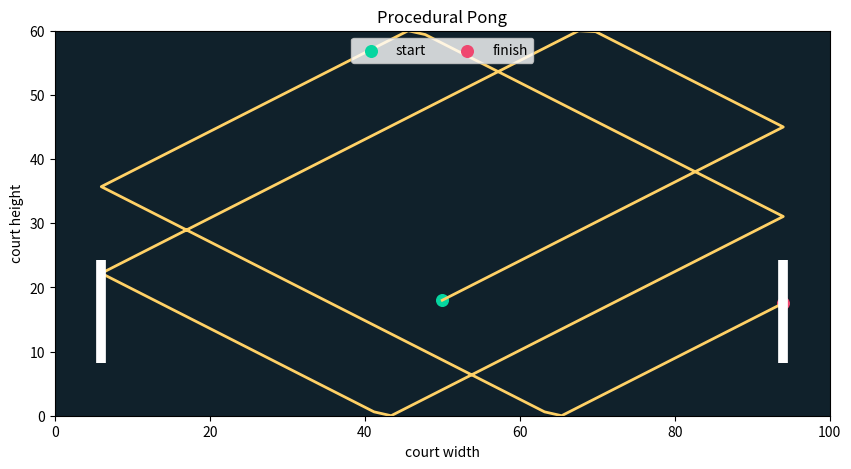
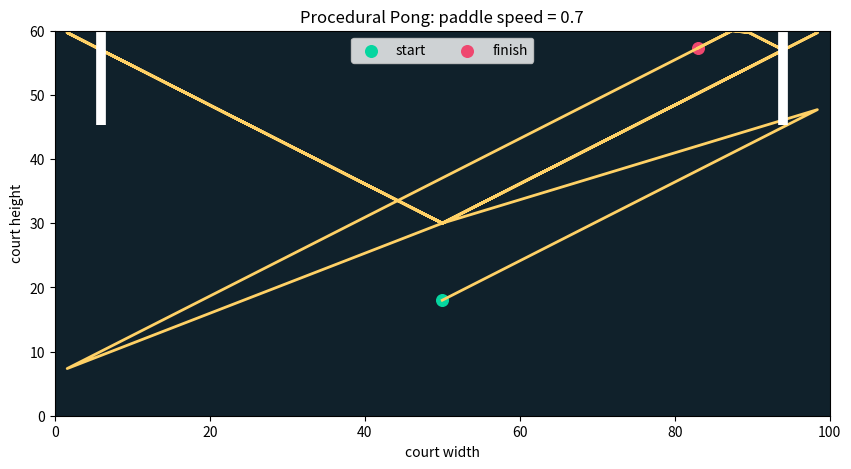
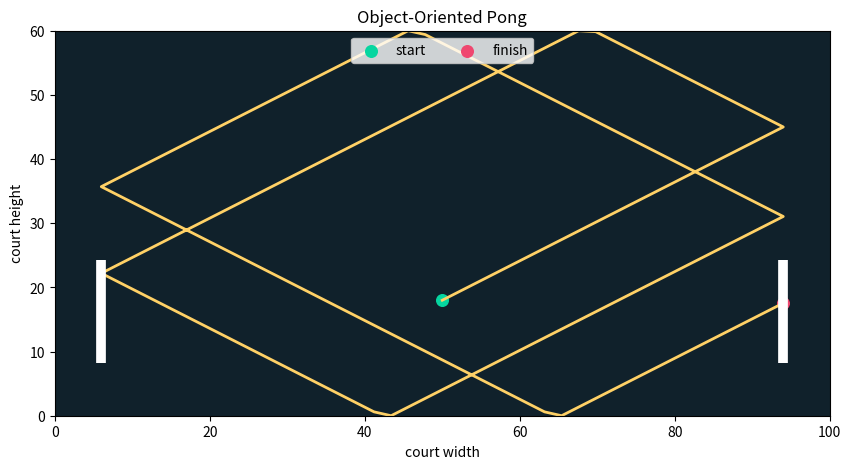
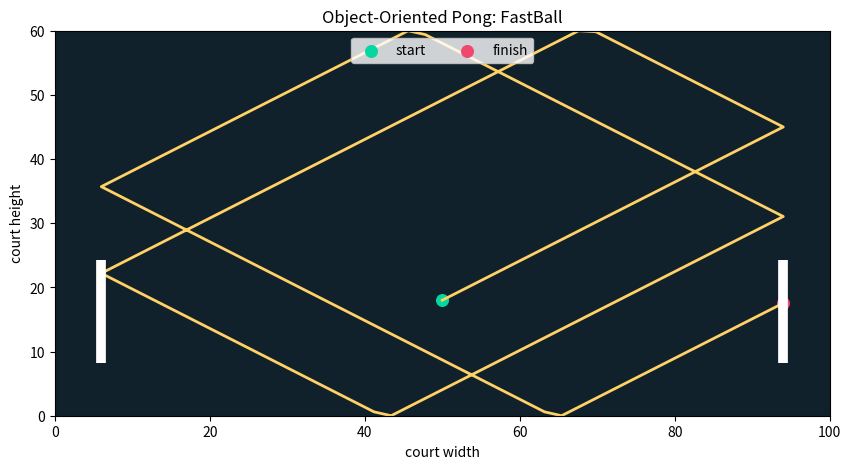
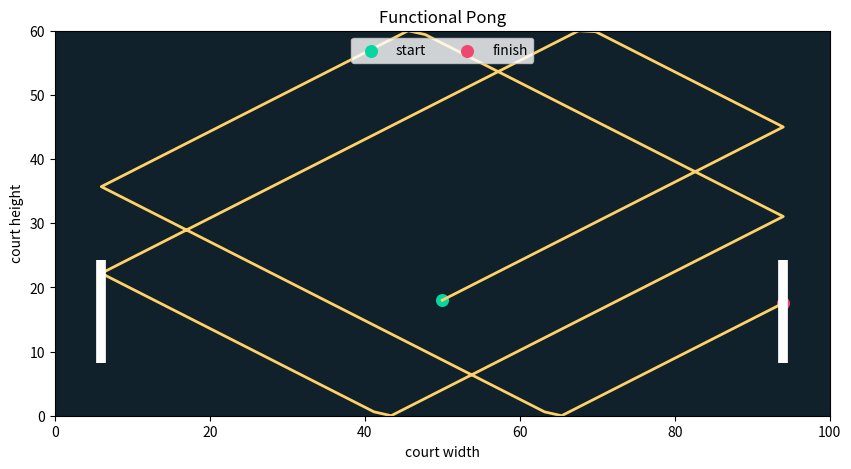
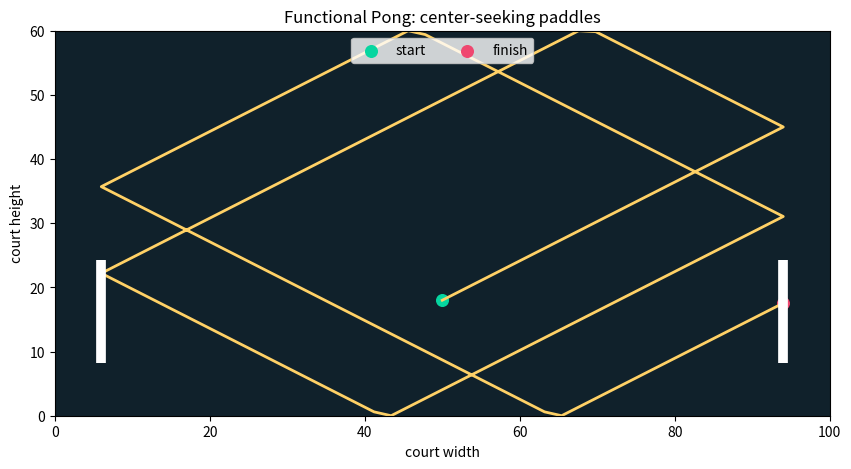

Reproduce these figures in Python, in order.
import copy
import matplotlib.pyplot as plt

WIDTH, HEIGHT = 100, 60
LEFT_X, RIGHT_X = 6, 94
PADDLE_HALF = 8
BASE_SPEED = 1.6
STEPS = 180

def starting_values():
    return {
        "ball_x": 50.0, "ball_y": 18.0, "vx": 2.2, "vy": 1.35,
        "left_y": 30.0, "right_y": 30.0,
        "left_score": 0, "right_score": 0,
    }

def show_game(history, title):
    xs = [frame["ball_x"] for frame in history]
    ys = [frame["ball_y"] for frame in history]
    final = history[-1]
    fig, ax = plt.subplots(figsize=(10, 5))
    ax.set_facecolor("#10212b")
    ax.plot(xs, ys, color="#ffd166", linewidth=2)
    ax.scatter(xs[0], ys[0], color="#06d6a0", s=70, label="start")
    ax.scatter(xs[-1], ys[-1], color="#ef476f", s=70, label="finish")
    ax.vlines(LEFT_X, final["left_y"]-PADDLE_HALF, final["left_y"]+PADDLE_HALF, color="white", linewidth=7)
    ax.vlines(RIGHT_X, final["right_y"]-PADDLE_HALF, final["right_y"]+PADDLE_HALF, color="white", linewidth=7)
    ax.set(xlim=(0, WIDTH), ylim=(0, HEIGHT), title=title,
           xlabel="court width", ylabel="court height")
    ax.legend(loc="upper center", ncol=2)
    plt.show()
    print(f"Final score: {final['left_score']}–{final['right_score']}")


def procedural_move_paddle(game, key, paddle_speed):
    difference = game["ball_y"] - game[key]
    game[key] += max(-paddle_speed, min(paddle_speed, difference))

def procedural_step(game, paddle_speed=BASE_SPEED):
    procedural_move_paddle(game, "left_y", paddle_speed)
    procedural_move_paddle(game, "right_y", paddle_speed)
    game["ball_x"] += game["vx"]
    game["ball_y"] += game["vy"]

    if game["ball_y"] <= 0 or game["ball_y"] >= HEIGHT:
        game["vy"] *= -1
        game["ball_y"] = max(0, min(HEIGHT, game["ball_y"]))

    hit_left = (game["vx"] < 0 and game["ball_x"] <= LEFT_X
                and abs(game["ball_y"] - game["left_y"]) <= PADDLE_HALF)
    hit_right = (game["vx"] > 0 and game["ball_x"] >= RIGHT_X
                 and abs(game["ball_y"] - game["right_y"]) <= PADDLE_HALF)
    if hit_left or hit_right:
        game["vx"] *= -1

    if game["ball_x"] < 0:
        game["right_score"] += 1
        game.update({"ball_x": 50.0, "ball_y": 30.0, "vx": 2.2, "vy": 1.35})
    elif game["ball_x"] > WIDTH:
        game["left_score"] += 1
        game.update({"ball_x": 50.0, "ball_y": 30.0, "vx": -2.2, "vy": 1.35})

def run_procedural(paddle_speed=BASE_SPEED, steps=STEPS):
    game = starting_values()
    history = [copy.deepcopy(game)]
    for _ in range(steps):
        procedural_step(game, paddle_speed)
        history.append(copy.deepcopy(game))
    return history

procedural_history = run_procedural()
show_game(procedural_history, "Procedural Pong")


PROCEDURAL_SPEED = 0.7  # TODO: try 0.4, 1.0, or 3.0
procedural_modified = run_procedural(paddle_speed=PROCEDURAL_SPEED)
show_game(procedural_modified, f"Procedural Pong: paddle speed = {PROCEDURAL_SPEED}")


class Paddle:
    def __init__(self, x, y=30.0, speed=BASE_SPEED):
        self.x, self.y, self.speed = x, y, speed

    def move_toward(self, target_y):
        difference = target_y - self.y
        self.y += max(-self.speed, min(self.speed, difference))

    def can_hit(self, ball_y):
        return abs(ball_y - self.y) <= PADDLE_HALF

class Ball:
    def __init__(self):
        self.x, self.y = 50.0, 18.0
        self.vx, self.vy = 2.2, 1.35

    def move(self):
        self.x += self.vx
        self.y += self.vy

    def bounce_horizontal(self):
        self.vx *= -1

    def bounce_vertical(self):
        self.vy *= -1

    def reset(self, direction):
        self.x, self.y = 50.0, 30.0
        self.vx, self.vy = 2.2 * direction, 1.35

class PongGame:
    def __init__(self, paddle_speed=BASE_SPEED):
        self.left = Paddle(LEFT_X, speed=paddle_speed)
        self.right = Paddle(RIGHT_X, speed=paddle_speed)
        self.ball = Ball()
        self.left_score = self.right_score = 0

    def snapshot(self):
        return {
            "ball_x": self.ball.x, "ball_y": self.ball.y,
            "vx": self.ball.vx, "vy": self.ball.vy,
            "left_y": self.left.y, "right_y": self.right.y,
            "left_score": self.left_score, "right_score": self.right_score,
        }

    def step(self):
        self.left.move_toward(self.ball.y)
        self.right.move_toward(self.ball.y)
        self.ball.move()
        if self.ball.y <= 0 or self.ball.y >= HEIGHT:
            self.ball.bounce_vertical()
            self.ball.y = max(0, min(HEIGHT, self.ball.y))

        hit_left = (self.ball.vx < 0 and self.ball.x <= LEFT_X
                    and self.left.can_hit(self.ball.y))
        hit_right = (self.ball.vx > 0 and self.ball.x >= RIGHT_X
                     and self.right.can_hit(self.ball.y))
        if hit_left or hit_right:
            self.ball.bounce_horizontal()

        if self.ball.x < 0:
            self.right_score += 1
            self.ball.reset(1)
        elif self.ball.x > WIDTH:
            self.left_score += 1
            self.ball.reset(-1)

    def run(self, steps=STEPS):
        history = [self.snapshot()]
        for _ in range(steps):
            self.step()
            history.append(self.snapshot())
        return history

oop_history = PongGame().run()
show_game(oop_history, "Object-Oriented Pong")


class FastBall(Ball):
    def bounce_horizontal(self):
        self.vx *= -1  # TODO: multiply by 1.1 as well

fast_game = PongGame()
fast_game.ball = FastBall()
oop_modified = fast_game.run()
show_game(oop_modified, "Object-Oriented Pong: FastBall")


def functional_move_paddle(paddle_y, ball_y, paddle_speed):
    difference = ball_y - paddle_y
    return paddle_y + max(-paddle_speed, min(paddle_speed, difference))

def functional_step(old, paddle_speed=BASE_SPEED):
    new = old.copy()
    new["left_y"] = functional_move_paddle(old["left_y"], old["ball_y"], paddle_speed)
    new["right_y"] = functional_move_paddle(old["right_y"], old["ball_y"], paddle_speed)
    new["ball_x"] = old["ball_x"] + old["vx"]
    new["ball_y"] = old["ball_y"] + old["vy"]

    if new["ball_y"] <= 0 or new["ball_y"] >= HEIGHT:
        new["vy"] = -old["vy"]
        new["ball_y"] = max(0, min(HEIGHT, new["ball_y"]))

    hit_left = (old["vx"] < 0 and new["ball_x"] <= LEFT_X
                and abs(new["ball_y"] - new["left_y"]) <= PADDLE_HALF)
    hit_right = (old["vx"] > 0 and new["ball_x"] >= RIGHT_X
                 and abs(new["ball_y"] - new["right_y"]) <= PADDLE_HALF)
    if hit_left or hit_right:
        new["vx"] = -old["vx"]

    if new["ball_x"] < 0:
        new.update({"ball_x": 50.0, "ball_y": 30.0, "vx": 2.2, "vy": 1.35,
                    "right_score": old["right_score"] + 1})
    elif new["ball_x"] > WIDTH:
        new.update({"ball_x": 50.0, "ball_y": 30.0, "vx": -2.2, "vy": 1.35,
                    "left_score": old["left_score"] + 1})
    return new

def run_functional(step_function=functional_step, paddle_speed=BASE_SPEED, steps=STEPS):
    history = [starting_values()]
    for _ in range(steps):
        history.append(step_function(history[-1], paddle_speed))
    return history

functional_history = run_functional()
show_game(functional_history, "Functional Pong")


def move_toward_center(paddle_y, ball_y, paddle_speed):
    target_y = ball_y  # TODO: halfway between ball_y and HEIGHT / 2
    difference = target_y - paddle_y
    return paddle_y + max(-paddle_speed, min(paddle_speed, difference))

def functional_center_step(old, paddle_speed=BASE_SPEED):
    new = functional_step(old, paddle_speed)
    new["left_y"] = move_toward_center(old["left_y"], old["ball_y"], paddle_speed)
    new["right_y"] = move_toward_center(old["right_y"], old["ball_y"], paddle_speed)
    return new

functional_modified = run_functional(step_function=functional_center_step)
show_game(functional_modified, "Functional Pong: center-seeking paddles")


def compact(history):
    keys = ("ball_x", "ball_y", "vx", "vy", "left_y", "right_y",
            "left_score", "right_score")
    return [tuple(round(frame[k], 8) if isinstance(frame[k], float) else frame[k]
                  for k in keys) for frame in history]

assert compact(procedural_history) == compact(oop_history) == compact(functional_history)
print("✓ All three baseline implementations produced the same 180-step game.")
